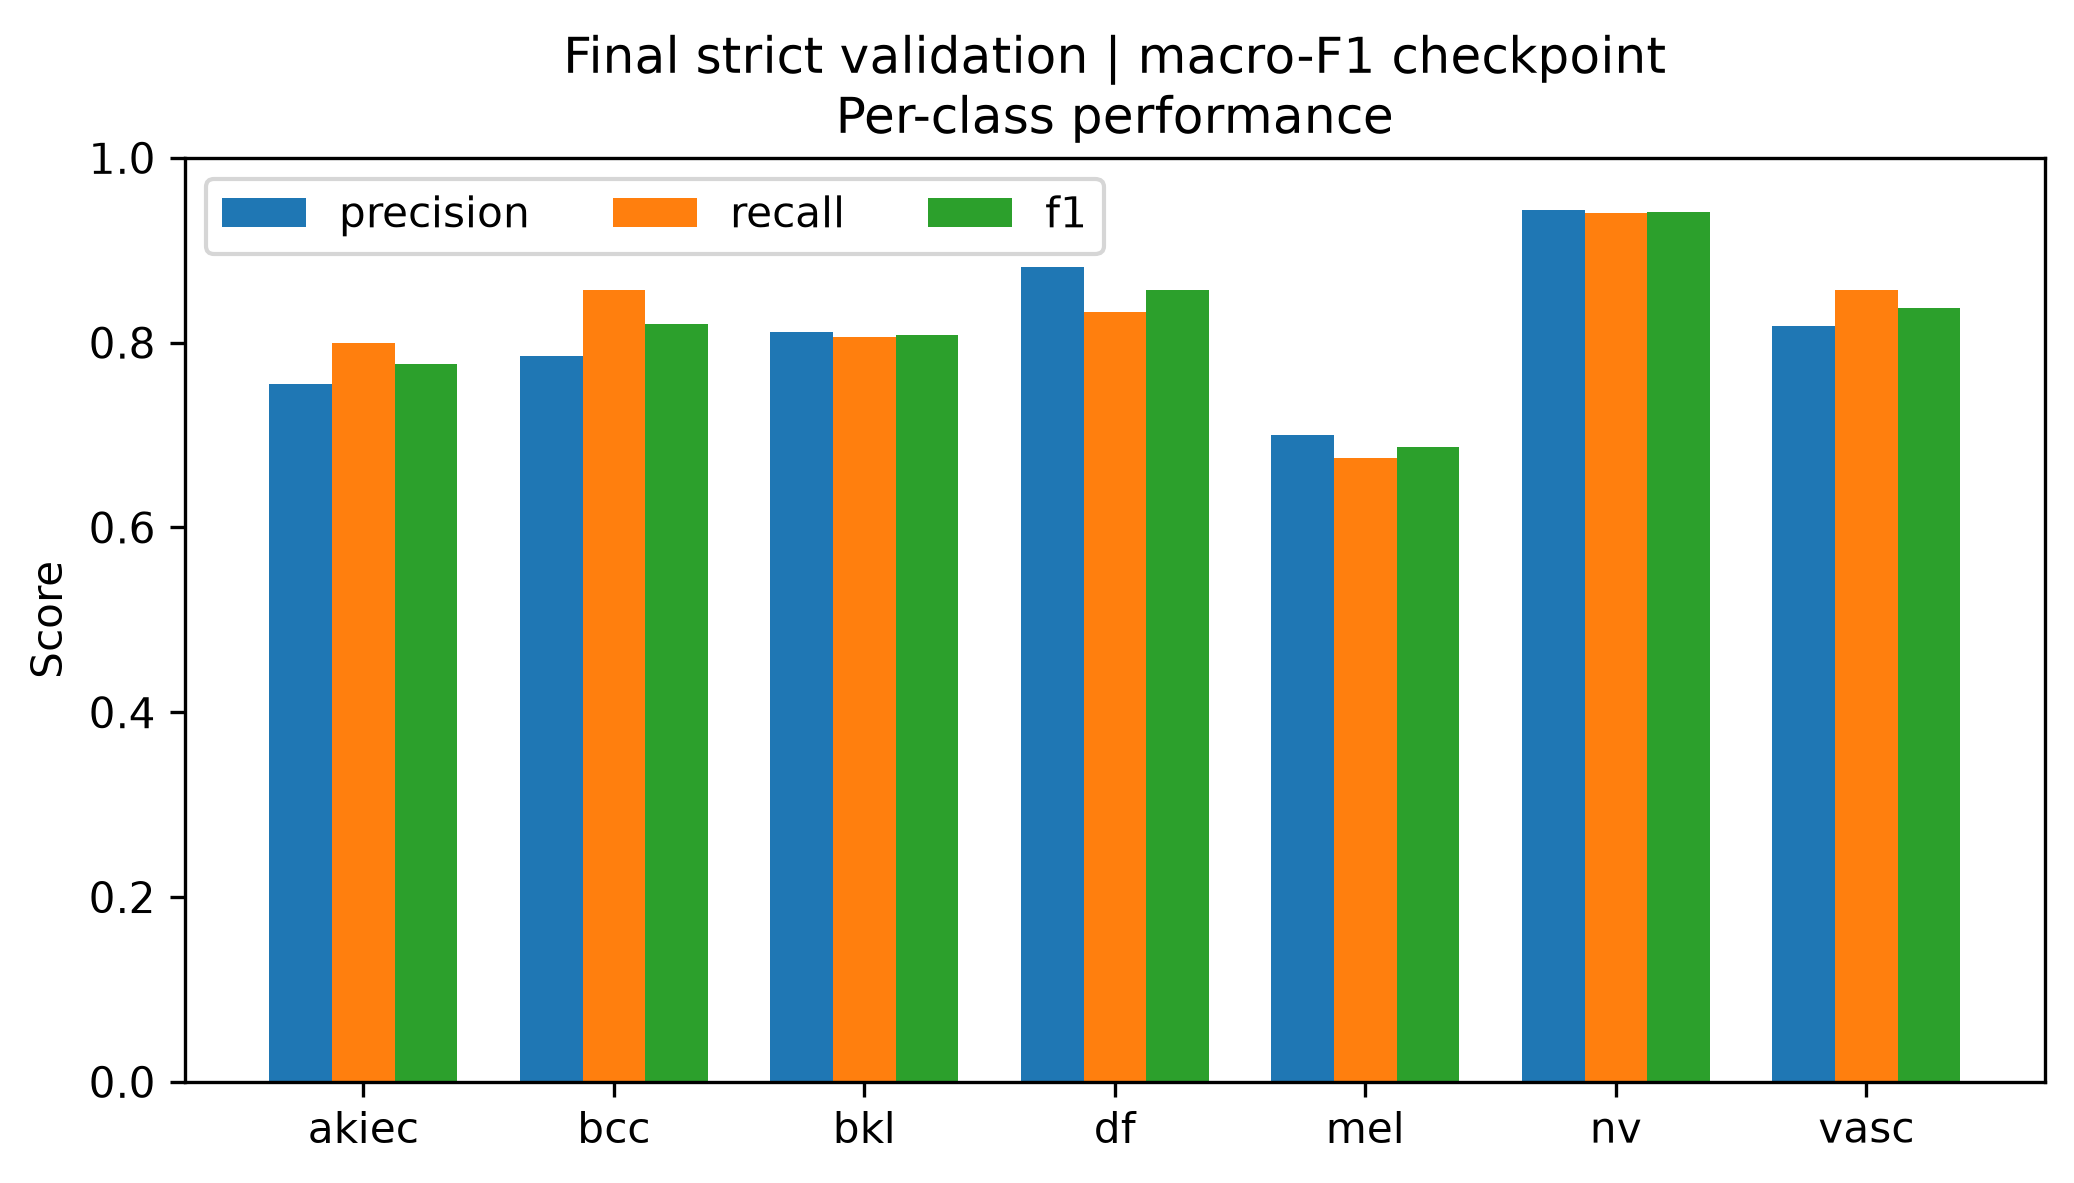

The file beside this chart, header and first rows:
class, precision, recall, f1, support
akiec, 0.7547, 0.8, 0.7767, 50
bcc, 0.7857, 0.8571, 0.8199, 77
bkl, 0.811, 0.8061, 0.8085, 165
df, 0.8824, 0.8333, 0.8571, 18
mel, 0.7, 0.6747, 0.6871, 166
nv, 0.9432, 0.9404, 0.9418, 1006
vasc, 0.8182, 0.8571, 0.8372, 21
